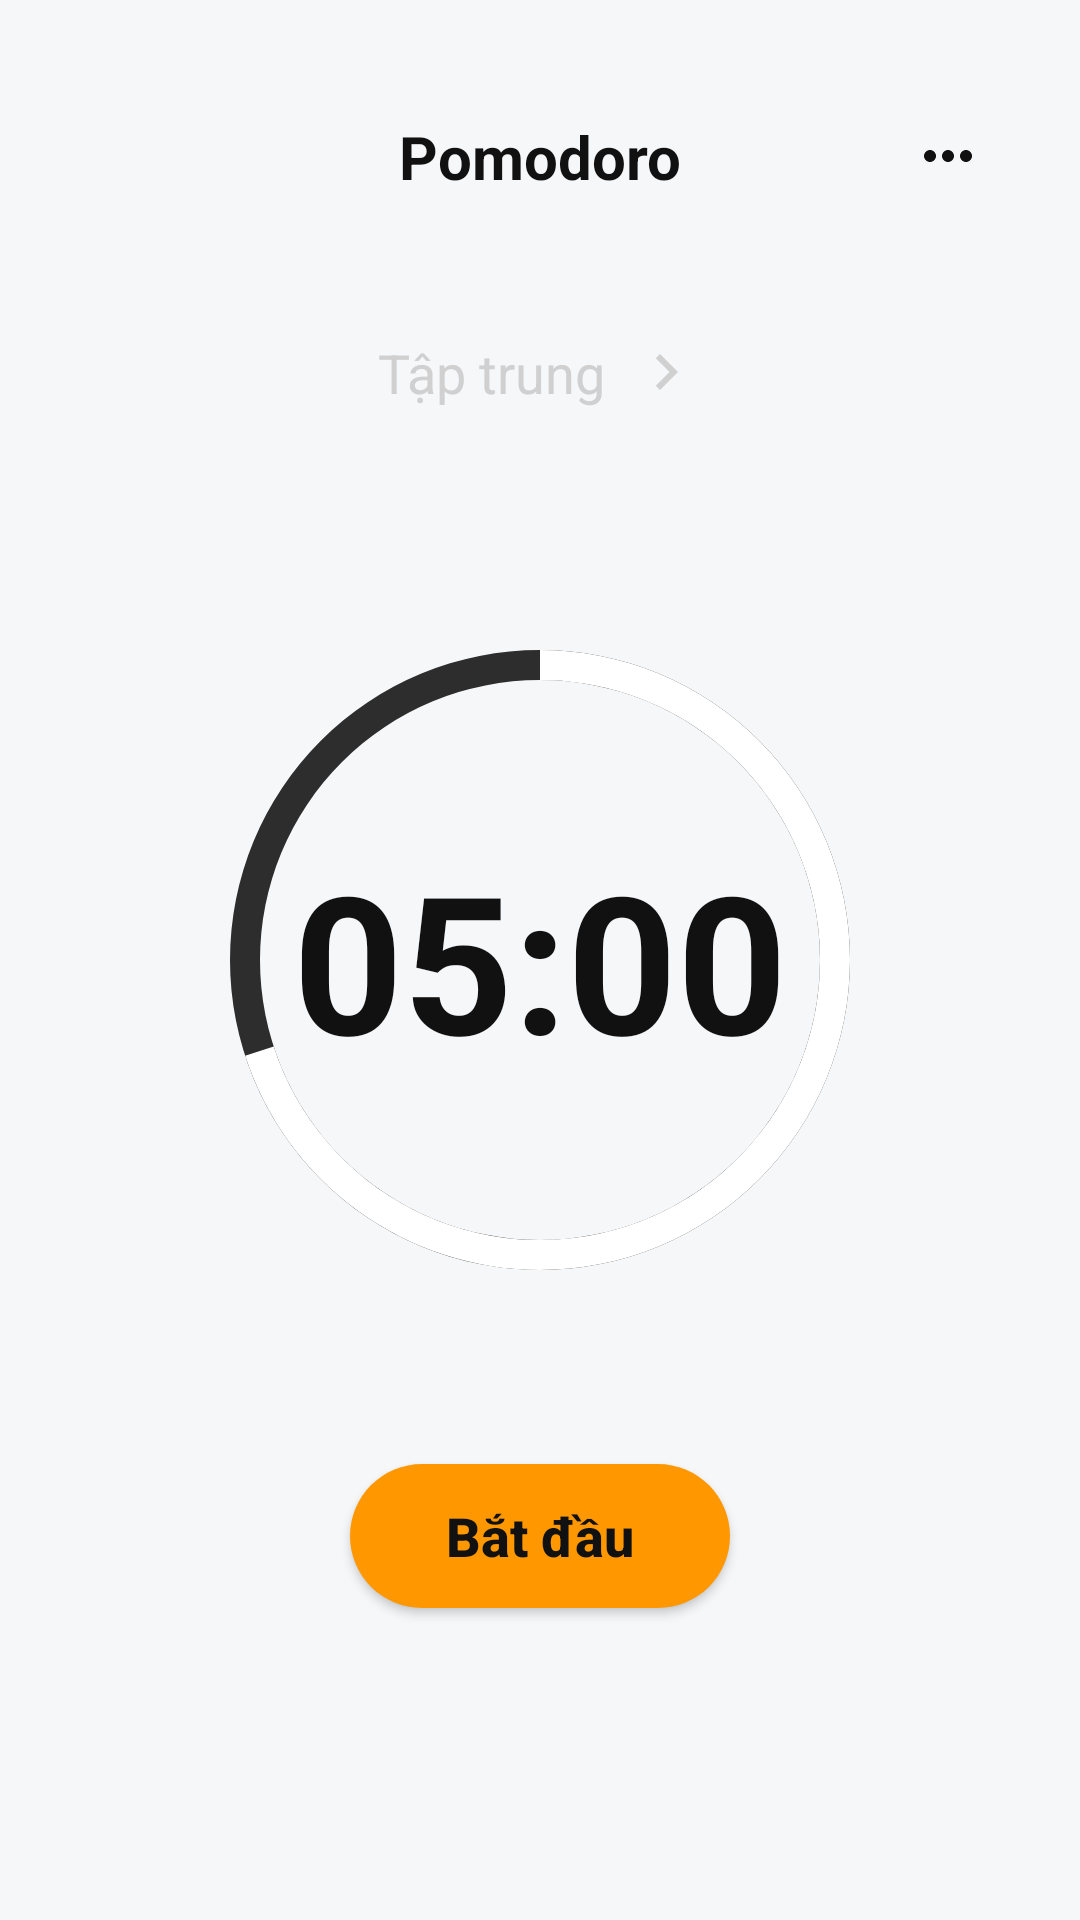

Reconstruct the res/layout file that produces this screen, plus the resources it refers to.
<!-- AndroidManifest.xml: application theme Theme.TickTok -->
<!-- res/layout/pomodoro_fragment.xml -->
<?xml version="1.0" encoding="utf-8"?>
<androidx.constraintlayout.widget.ConstraintLayout xmlns:android="http://schemas.android.com/apk/res/android"
    xmlns:app="http://schemas.android.com/apk/res-auto"
    android:layout_width="match_parent"
    android:layout_height="match_parent"
    android:background="@color/background_dark">

    <androidx.constraintlayout.widget.ConstraintLayout
        android:id="@+id/pomodoroHeader"
        android:layout_width="0dp"
        android:layout_height="wrap_content"
        android:layout_marginStart="24dp"
        android:layout_marginTop="32dp"
        android:layout_marginEnd="24dp"
        app:layout_constraintEnd_toEndOf="parent"
        app:layout_constraintStart_toStartOf="parent"
        app:layout_constraintTop_toTopOf="parent">

        <ImageButton
            android:id="@+id/btnPomodoroHistory"
            android:layout_width="40dp"
            android:layout_height="40dp"
            android:background="@android:color/transparent"
            android:contentDescription="Lịch sử"
            android:padding="8dp"
            android:src="@drawable/home_ic_alarm"
            app:layout_constraintBottom_toBottomOf="parent"
            app:layout_constraintStart_toStartOf="parent"
            app:layout_constraintTop_toTopOf="parent"
            app:tint="@color/text_white" />

        <TextView
            android:id="@+id/tvPomodoroTitle"
            android:layout_width="wrap_content"
            android:layout_height="wrap_content"
            android:text="Pomodoro"
            android:textColor="@color/text_white"
            android:textSize="20sp"
            android:textStyle="bold"
            app:layout_constraintBottom_toBottomOf="parent"
            app:layout_constraintEnd_toEndOf="parent"
            app:layout_constraintStart_toStartOf="parent"
            app:layout_constraintTop_toTopOf="parent" />

        <ImageButton
            android:id="@+id/btnPomodoroMore"
            android:layout_width="40dp"
            android:layout_height="40dp"
            android:background="@android:color/transparent"
            android:contentDescription="Thêm tùy chọn"
            android:padding="8dp"
            android:src="@drawable/home_icon_more"
            app:layout_constraintBottom_toBottomOf="parent"
            app:layout_constraintEnd_toEndOf="parent"
            app:layout_constraintTop_toTopOf="parent"
            app:tint="@color/text_white" />

    </androidx.constraintlayout.widget.ConstraintLayout>

    <TextView
        android:id="@+id/tvTaskSelector"
        android:layout_width="wrap_content"
        android:layout_height="wrap_content"
        android:layout_marginTop="40dp"
        android:drawableEnd="@drawable/home_ic_chevron_right"
        android:drawablePadding="8dp"
        android:text="Tập trung"
        android:textColor="#D0D0D0"
        android:textSize="18sp"
        app:drawableTint="#D0D0D0"
        app:layout_constraintEnd_toEndOf="parent"
        app:layout_constraintStart_toStartOf="parent"
        app:layout_constraintTop_toBottomOf="@id/pomodoroHeader" />

    <FrameLayout
        android:id="@+id/pomodoroClockContainer"
        android:layout_width="280dp"
        android:layout_height="280dp"
        app:layout_constraintBottom_toBottomOf="parent"
        app:layout_constraintEnd_toEndOf="parent"
        app:layout_constraintStart_toStartOf="parent"
        app:layout_constraintTop_toTopOf="parent">

        <ProgressBar
            android:id="@+id/progressPomodoro"
            style="?android:attr/progressBarStyleHorizontal"
            android:layout_width="match_parent"
            android:layout_height="match_parent"
            android:indeterminate="false"
            android:max="100"
            android:progress="70"
            android:progressDrawable="@drawable/circular_progress"
            android:rotation="-90" />

        <TextView
            android:id="@+id/tvPomodoroTimer"
            android:layout_width="wrap_content"
            android:layout_height="wrap_content"
            android:layout_gravity="center"
            android:text="05:00"
            android:textColor="@color/text_white"
            android:textSize="64sp"
            android:textStyle="bold" />

    </FrameLayout>

    <androidx.appcompat.widget.AppCompatButton
        android:id="@+id/btnStartPomodoro"
        android:layout_width="wrap_content"
        android:layout_height="48dp"
        android:layout_marginTop="28dp"
        android:background="@drawable/bg_pomodoro_start_button"
        android:paddingStart="32dp"
        android:paddingEnd="32dp"
        android:text="Bắt đầu"
        android:textAllCaps="false"
        android:textColor="@color/text_white"
        android:textSize="18sp"
        android:textStyle="bold"
        app:layout_constraintEnd_toEndOf="parent"
        app:layout_constraintStart_toStartOf="parent"
        app:layout_constraintTop_toBottomOf="@id/pomodoroClockContainer" />

</androidx.constraintlayout.widget.ConstraintLayout>
<!-- resources referenced by this layout -->
<resources>
  <color name="background_dark">#FFF6F7F9</color>
  <color name="text_white">#FF111111</color>
  <!-- drawable bg_pomodoro_start_button (drawable) -->
  <?xml version="1.0" encoding="utf-8"?>
  <shape xmlns:android="http://schemas.android.com/apk/res/android"
      android:shape="rectangle">
      <solid android:color="#FF9800" />
      <corners android:radius="999dp" />
  </shape>
  <!-- drawable circular_progress (drawable) -->
  <?xml version="1.0" encoding="utf-8"?>
  <layer-list xmlns:android="http://schemas.android.com/apk/res/android">
  
      <item android:id="@android:id/background">
          <shape
              android:innerRadiusRatio="3"
              android:shape="ring"
              android:thickness="10dp"
              android:useLevel="false">
              <solid android:color="#2D2D2D" />
          </shape>
      </item>
  
      <item android:id="@android:id/secondaryProgress">
          <shape
              android:innerRadiusRatio="3"
              android:shape="ring"
              android:thickness="10dp"
              android:useLevel="true">
              <solid android:color="#2D2D2D" />
          </shape>
      </item>
  
      <item android:id="@android:id/progress">
          <shape
              android:innerRadiusRatio="3"
              android:shape="ring"
              android:thickness="10dp"
              android:useLevel="true">
              <solid android:color="#FFFFFF" />
          </shape>
      </item>
  
  </layer-list>
  <!-- drawable home_ic_chevron_right (drawable) -->
  <?xml version="1.0" encoding="utf-8"?>
  <vector xmlns:android="http://schemas.android.com/apk/res/android"
      android:width="24dp"
      android:height="24dp"
      android:viewportWidth="24"
      android:viewportHeight="24">
      <path
          android:fillColor="@android:color/white"
          android:pathData="M10,6L8.59,7.41 L13.17,12l-4.58,4.59L10,18l6,-6z" />
  </vector>
  <!-- drawable home_icon_more (drawable) -->
  <?xml version="1.0" encoding="utf-8"?>
  <vector xmlns:android="http://schemas.android.com/apk/res/android"
      android:width="24dp"
      android:height="24dp"
      android:viewportWidth="24"
      android:viewportHeight="24"
      android:tint="#FFFFFF"> <path
      android:fillColor="@android:color/white"
      android:pathData="M6,10c-1.1,0 -2,0.9 -2,2s0.9,2 2,2 2,-0.9 2,-2 -0.9,-2 -2,-2zM18,10c-1.1,0 -2,0.9 -2,2s0.9,2 2,2 2,-0.9 2,-2 -0.9,-2 -2,-2zM12,10c-1.1,0 -2,0.9 -2,2s0.9,2 2,2 2,-0.9 2,-2 -0.9,-2 -2,-2z"/>
  </vector>
  <style name="Theme.TickTok" parent="Base.Theme.TickTok" />
  <style name="Base.Theme.TickTok" parent="Theme.Material3.DayNight.NoActionBar">
      </style>
</resources>
